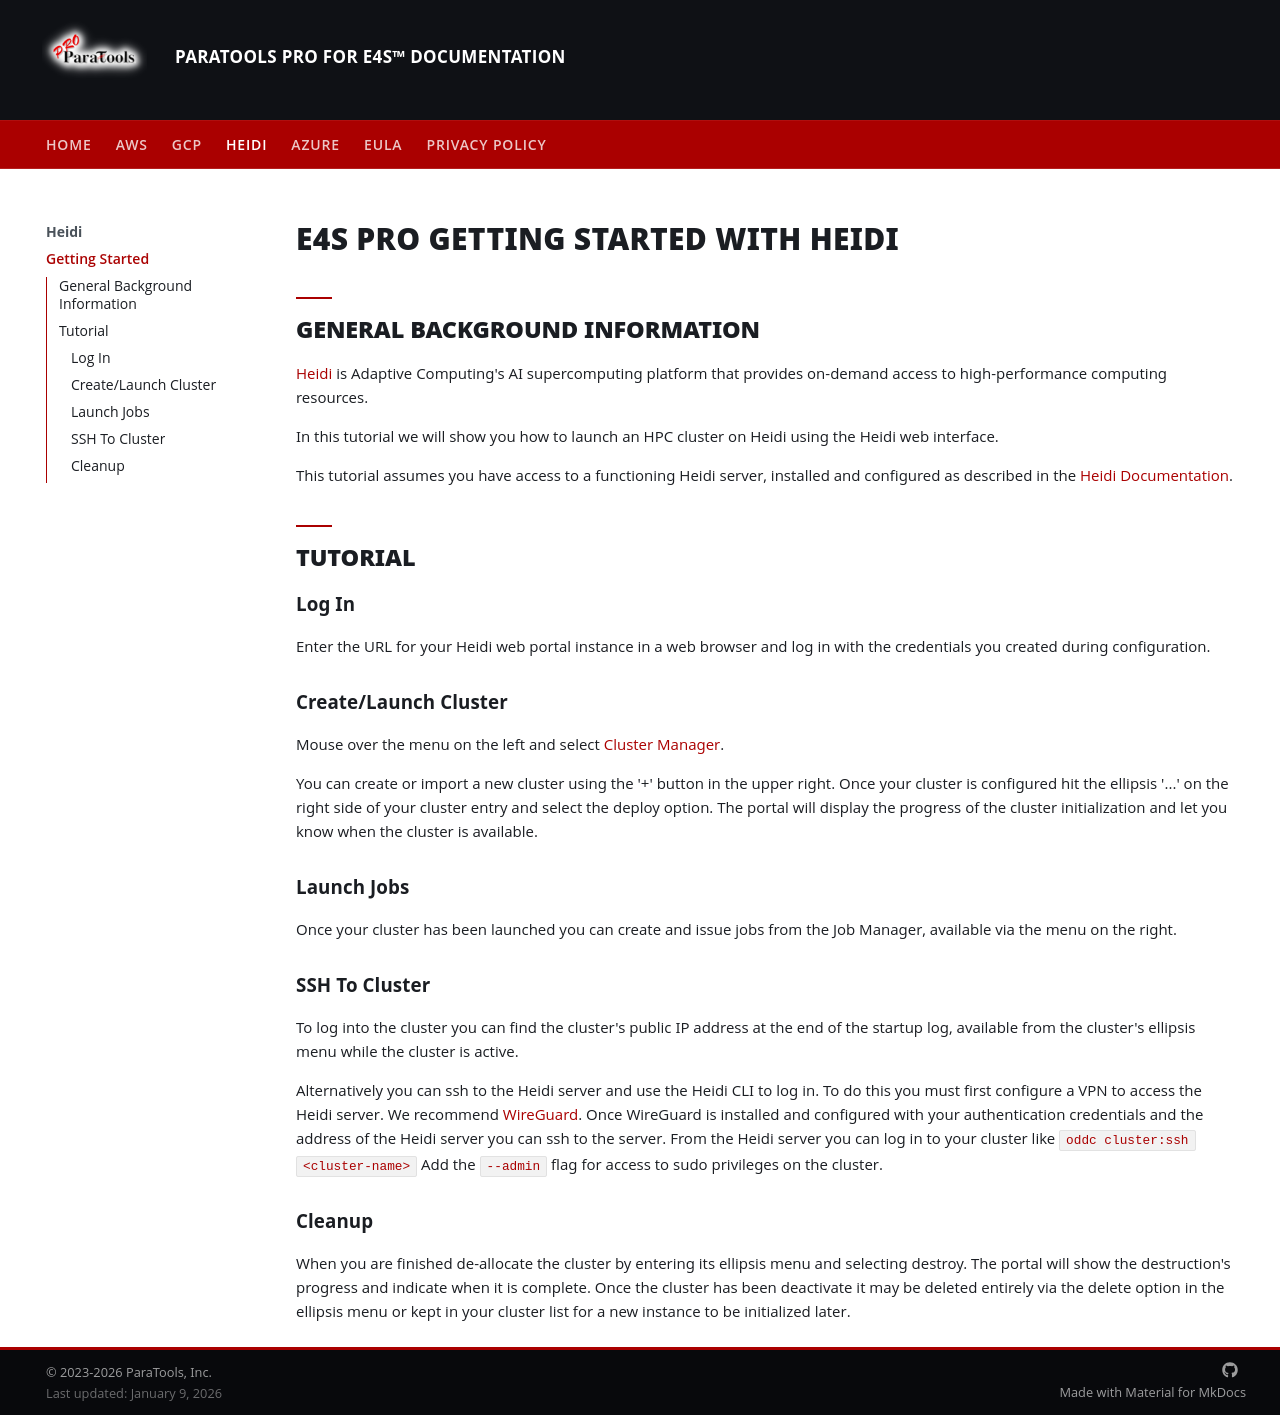

repository: ParaToolsInc/ParaToolsPro · page: Heidi/getting-started-Heidi/index.html · generator: mkdocs

---
title: Getting Started with Heidi
description: Deploy and manage E4S workloads on Adaptive Computing's Heidi AI Supercomputing platform
canonical_url: https://docs.paratoolspro.com/Heidi/getting-started-Heidi/
image: assets/images/gcluster/e4s_heidi_infra_thumb.jpg
twitter_card: summary_large_image
---

# E4S Pro Getting Started with Heidi

## General Background Information

[Heidi][heidi] is Adaptive Computing's AI supercomputing platform that provides on-demand access to high-performance computing resources.

In this tutorial we will show you how to launch an HPC cluster on Heidi using the Heidi web interface.

This tutorial assumes you have access to a functioning Heidi server, installed and configured as described in the [Heidi Documentation][1].

[heidi]: https://adaptivecomputing.com/heidi-ai-supercomputing/

## Tutorial

### Log In

Enter the URL for your Heidi web portal instance in a web browser and log in with the credentials you created during configuration.

### Create/Launch Cluster

Mouse over the menu on the left and select [Cluster Manager][2].

You can create or import a new cluster using the '+' button in the upper right. Once your cluster is configured hit the ellipsis '...' on the right side of your cluster entry and select the deploy option. The portal will display the progress of the cluster initialization and let you know when the cluster is available.

### Launch Jobs

Once your cluster has been launched you can create and issue jobs from the Job Manager, available via the menu on the right.

### SSH To Cluster

To log into the cluster you can find the cluster's public IP address at the end of the startup log, available from the cluster's ellipsis menu while the cluster is active. 

Alternatively you can ssh to the Heidi server and use the Heidi CLI to log in. To do this you must first configure a VPN to access the Heidi server. We recommend [WireGuard][3]. Once WireGuard is installed and configured with your authentication credentials and the address of the Heidi server you can ssh to the server. From the Heidi server you can log in to your cluster like `oddc cluster:ssh <cluster-name>` Add the `--admin` flag for access to sudo privileges on the cluster.

### Cleanup

When you are finished de-allocate the cluster by entering its ellipsis menu and selecting destroy. The portal will show the destruction's progress and indicate when it is complete. Once the cluster has been deactivate it may be deleted entirely via the delete option in the ellipsis menu or kept in your cluster list for a new instance to be initialized later.

[1]: https://support.adaptivecomputing.com/wp-content/uploads/2024/06/HPCCloudOnDemandDataCenterUserGuide771.pdf
[2]: https://support.adaptivecomputing.com/wp-content/uploads/2024/06/HPCCloudOnDemandDataCenterUserGuide771.pdf#%5B%7B%22num%22%3A28%2C%22gen%22%3A0%7D%2C%7B%22name%22%3A%22XYZ%22%7D%2C88.5%2C669.75%2C0%5D
[3]: https://www.wireguard.com/
